Run: headless pygame with SDL's dummy video driver; simulated clock (each Clock.tick advances the game by its frame time, no real sleeping); random seed 0; keys injected as events and as key.get_pressed() state; mouse plan: one left click at the window centre at the start of phase 2, then a move to the lower-right quarter at the start of phase 3.
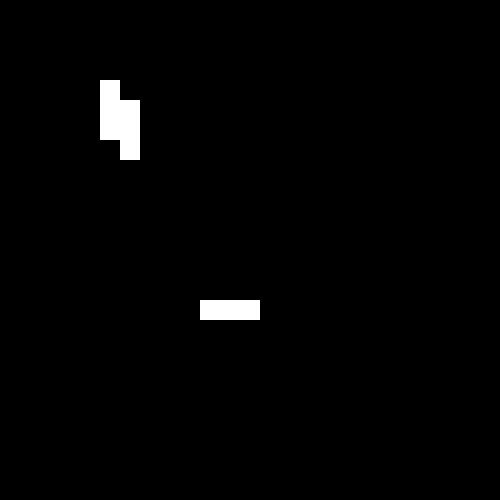
Frame 1 of 4 · flips 1–60 · no input
Frame 2 of 4 · flips 61–180 · clicked the window centre · tapped SPACE, RETURN · held RIGHT (→), D · screen unchanged from frame 1, image omitted
Frame 3 of 4 · flips 181–300 · moved the mouse to the lower-right quarter · held DOWN (↓), S · screen unchanged from frame 2, image omitted
Frame 4 of 4 · flips 301–420 · held LEFT (←), A, UP (↑), W · screen unchanged from frame 3, image omitted

The pygame program that drew these frames:

# Conway's Game of Life
# https://en.wikipedia.org/wiki/Conway%27s_Game_of_Life
#
# Conway's Game of life pygame implementation not working with a copy of the grid, not using numpy
# https://stackoverflow.com/questions/62221456/conways-game-of-life-pygame-implementation-not-working-with-a-copy-of-the-grid/62221553#62221553
#
# GitHub - PyGameExamplesAndAnswers - Game of life
# https://github.com/Rabbid76/PyGameExamplesAndAnswers/blob/master/documentation/pygame/pygame_game_of_life.md

import pygame
import random

pygame.init()
window = pygame.display.set_mode((500, 500)) 
clock = pygame.time.Clock()

tile_size = 20
rows = window.get_width() // tile_size
cols = window.get_height() // tile_size

grid = [[0 for j in range(cols)] for i in range(rows)]

# Toad
grid[4][5] = 1
grid[5][5] = 1
grid[5][6] = 1
grid[6][5] = 1
grid[6][6] = 1
grid[7][6] = 1

# Blinker
grid[15][10] = 1
grid[15][11] = 1
grid[15][12] = 1

run = True
while run:
    clock.tick(10)  
    for event in pygame.event.get():
        if event.type == pygame.QUIT:
            run = False
        if event == pygame.MOUSEBUTTONDOWN:
            posX, posY = pygame.mouse.get_pos()
            print(posX, posY)
            posX, posY = int(posX / tile_size), int(posY / tile_size)
            grid[posY][posX] = 1 - grid[posY][posX]

    copy_of_grid = []
    for row in grid:
        copy_of_grid.append(row[:])

    for y in range(rows):
        for x in range(cols):
            bl = [(-1, -1), (0, -1), (1, -1), (-1, 0), (1, 0), (-1, 1), (0, 1), (1, 1)]
            neighbors = sum(copy_of_grid[(y + i) % rows][(x + j) % cols] for i, j in bl)
            value = copy_of_grid[y][x]
            if value == 1 and (neighbors == 2 or neighbors == 3):
                grid[y][x] = 1
            elif value == 0 and neighbors == 3:
                grid[y][x] = 1
            else:
                grid[y][x] = 0

    window.fill(0)
    for y in range(rows):
        for x in range(cols):
            if grid[y][x] == 1:
                pygame.draw.rect(window, (255, 255, 255), (tile_size * x, tile_size * y, tile_size, tile_size))
    pygame.display.flip()

pygame.quit()
exit()
